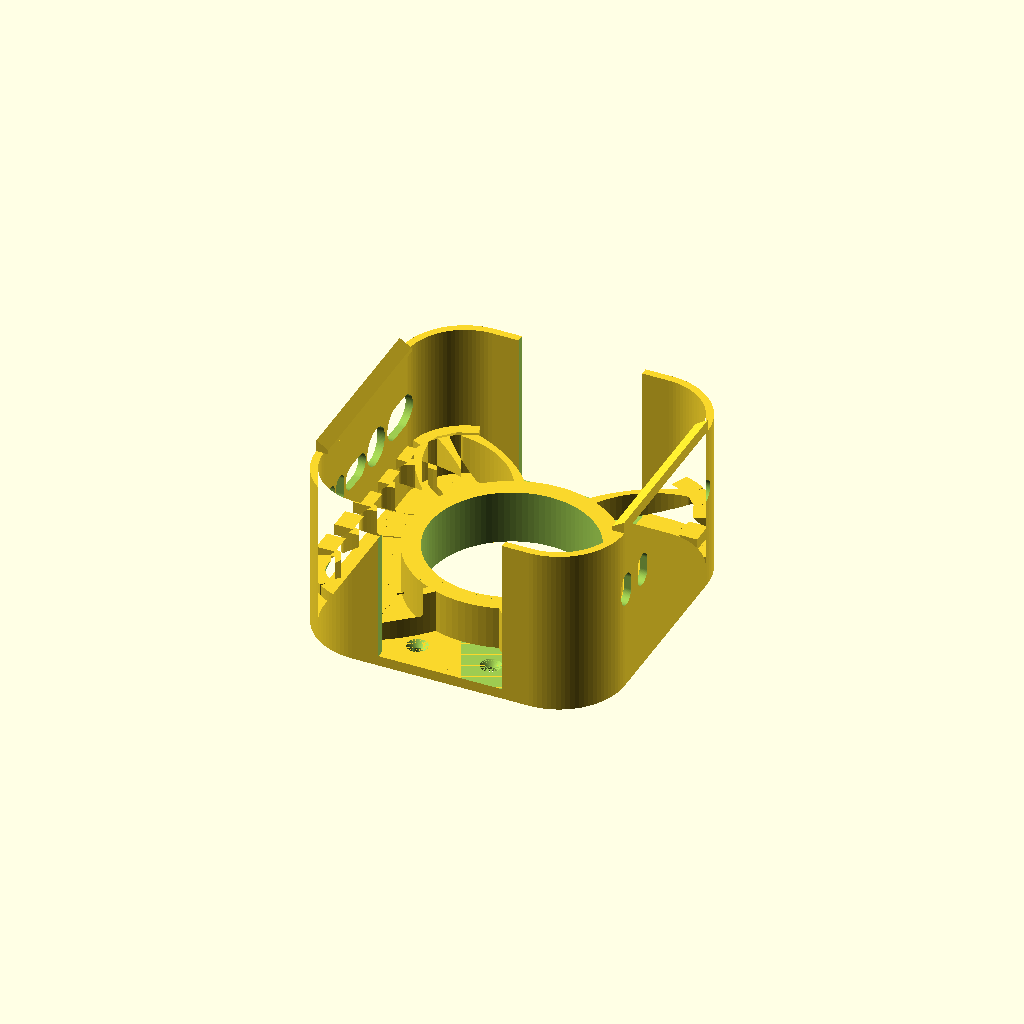
Cell 1 — every parameter at its default value.
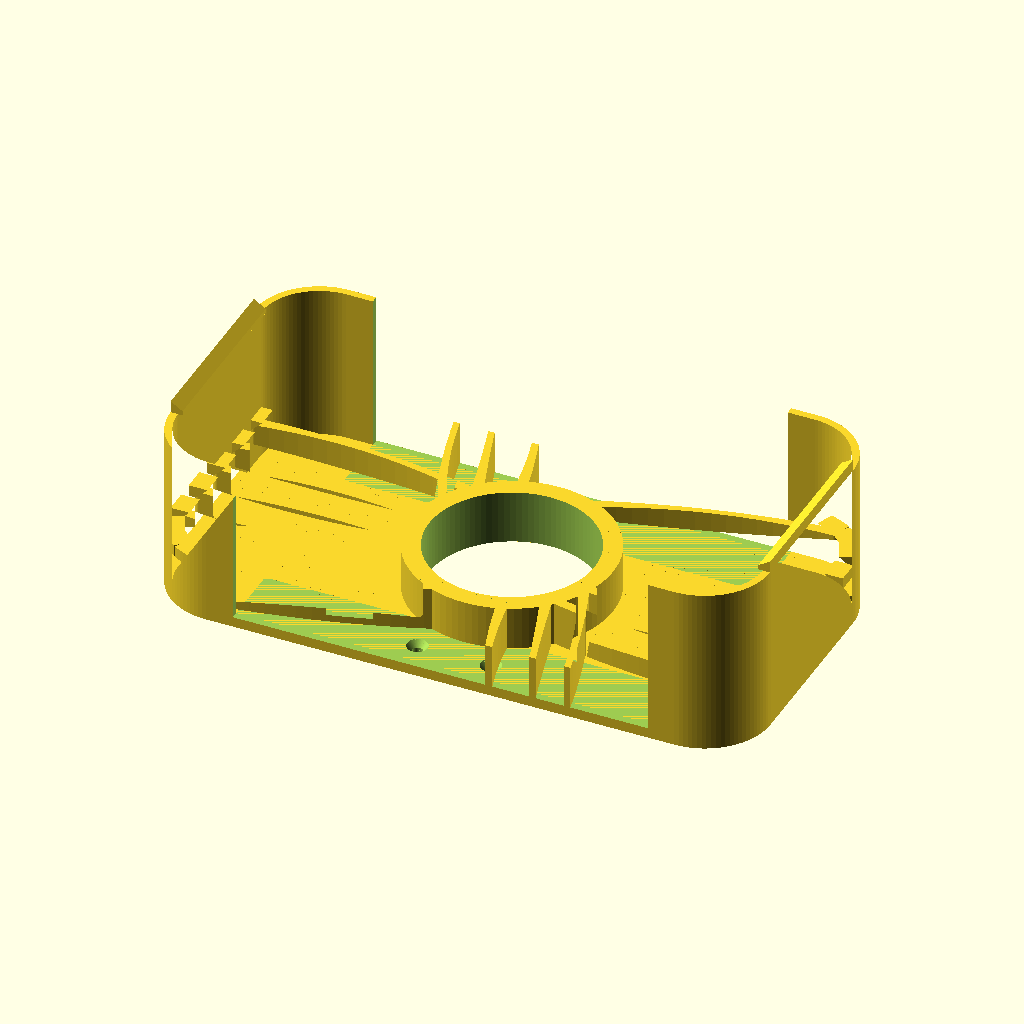
Cell 2 — mini_w set to 254, the other parameters unchanged.
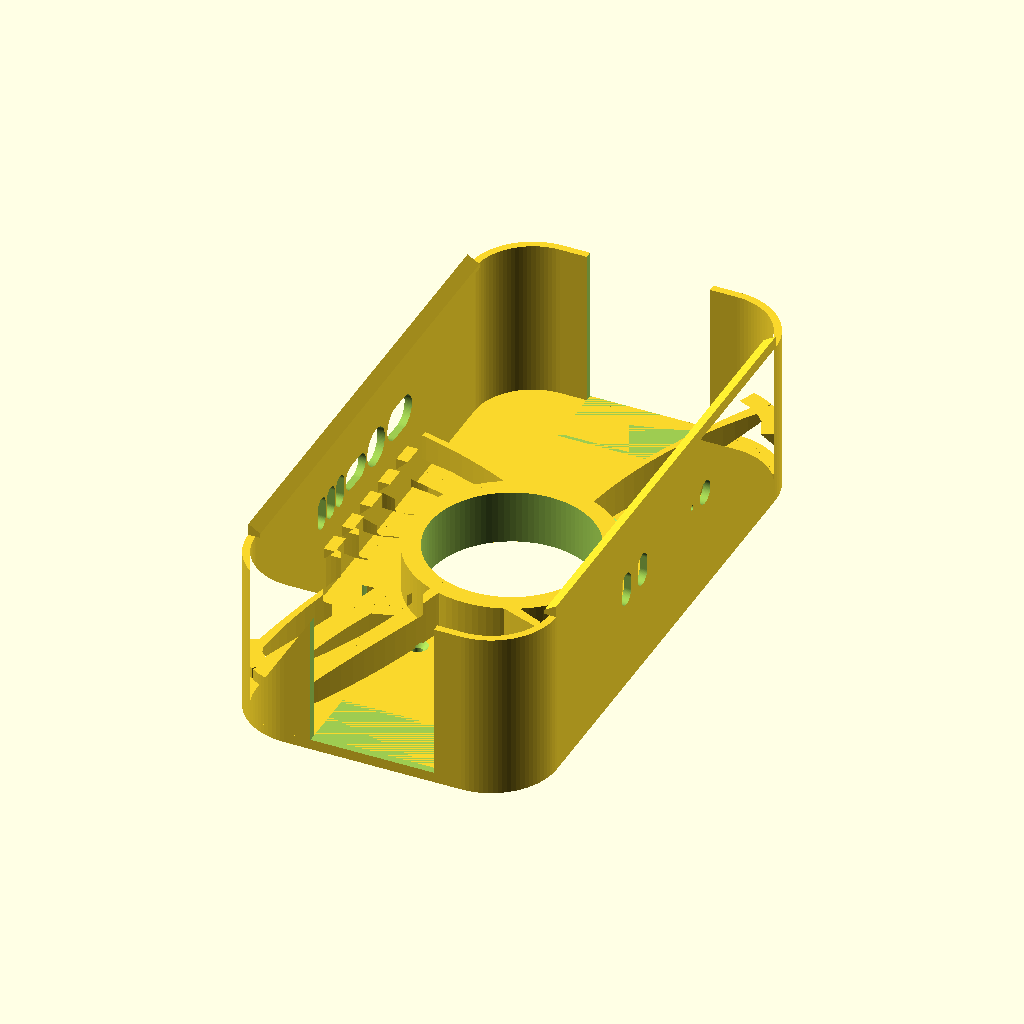
Cell 3: mini_h = 254 (everything else at default).
All cells are drawn from one camera (rotation 55°, 0°, 25°, orthographic, colour scheme Cornfield), so only the parameter changes between them.
OpenSCAD source file versions/v12_corner-clip-fix_pbutton-pocket.scad:
// ============================================================
//  Mac Mini (M4 / M4 Pro) Wall Mount  —  parametric, corner-hugging
//  Spec: docs/superpowers/specs/2026-06-17-macmini-wall-mount-design.md
//
//  Orientation (mounted on wall, +Z = out of wall toward room):
//    - Apple-logo (top) face   -> room (+Z)
//    - Bottom face (intake+power button) -> wall, held off by standoff
//    - Back edge (6 ports + exhaust) -> DOWN (-Y), open
//    - Front edge (USB-C + headphone) -> UP (+Y), open
//
//  Retention: four corner pockets conform to the Mini's 25 mm rounded
//  corners and cup them -> they hold the Mini in-plane (incl. its weight)
//  with no separate ledges. Flexible left/right side rails carry snap
//  hooks that retain it in Z. Central standoff sets the air/finger gap.
//  Top & bottom straight edges are left open for the ports + exhaust.
//  Print backplate-down (no supports); material: ASA.
// ============================================================

/* ---------- Mac Mini dimensions (Apple M4/M4 Pro chassis) ---------- */
mini_w   = 127;   // width  (X)
mini_h   = 127;   // height (Y)
mini_t   = 50;    // thickness (Z, wall -> room)
corner_r = 25;    // rounded-corner radius (measured from Macmini.glb; tunable)

/* ---------- Fit / structure ---------- */
fit      = 0.4;   // per-side clearance around the Mini
gap      = 19.05; // back spacer = 3/4 inch (intake gap + power-button access)
back_th  = 4.5;   // backplate thickness
wall_th  = 3.2;   // capture-wall thickness
lip_flat = 2.0;   // flat catch depth of the side snap hooks
screw_x  = 16;    // wall-screw X offset: 2 screws per OPEN top/bottom baseplate segment -> (±screw_x, ±screw_y)
screw_y  = 54;    // wall-screw Y: out in the open ±Y segments (no rib/wall/standoff above) so a driver
                  // has clear vertical access to the countersunk head. (The old corner screws sat
                  // UNDER the diagonal ribs at z=back_th and couldn't be reached to drive.)
ridge_w   = 5;    // rest-ridge protrusion + 45-deg chamfer height (Mini base sits on the top)
ridge_lift = 4;   // raise the rest-ridges ABOVE the spacer's contact plane (z=zmb) by this much.
                  // The Mini's perimeter (where the ridges land) is RECESSED relative to the
                  // central base the 88mm spacer touches, so ridges level with the spacer never
                  // touch. *** VERIFY on the real Mini: set = perimeter recess depth. ***
port_post = 7;    // (legacy) rail end-structure; the top/bottom opening is now governed by
                  // corner_sweep below, not this.
corner_sweep = 12;// how far the top/bottom walls wrap PAST each corner onto the straight edge.
                  // bigger = walls sweep further around the corners (more corner capture).

/* ---------- Wall screws (#8 wood screw / drywall anchor) ---------- */
screw_d  = 4.5;   // shank clearance
head_d   = 9.0;   // countersink head dia
csink    = 2.6;   // countersink depth

/* ---------- Airflow vents in the side rails ---------- */
vent     = false; // airflow vents CLOSED
vent_h   = 16;    // slot height (Y)
vent_z0  = 8;     // slot bottom (Z)
vent_z1  = gap;   // slot top (Z)

$fn = 96;

/* ---------- Derived ---------- */
sw  = mini_w + 2*fit;          // slot width
sh  = mini_h + 2*fit;          // slot height
cr  = corner_r + fit;          // slot corner radius
ow  = sw + 2*wall_th;          // frame outer width
oh  = sh + 2*wall_th;          // frame outer height
orr = cr + wall_th;            // frame outer corner radius
zmb = back_th + gap;           // Mini bottom (intake/wall) face (Z)
zmt = zmb + mini_t;            // Mini top (logo/room) face (Z)
port_z = zmb + 22;             // port band centre: ~22mm above the wall-side face
rx  = sw/2;                    // inner face of side rail (X)
sy  = sh/2 - corner_r;         // half-length of a straight side edge (Y)
ox  = sw/2 - corner_r - corner_sweep;  // half-width of top/bottom opening; wall wraps corner_sweep past each corner
ex  = screw_x;                 // screw X (in the open top/bottom segments)
ey  = screw_y;                 // screw Y (in the open top/bottom segments)

/* ============================================================ */

// 2D rounded rectangle, w x h, corner radius r, centred
module rrect(w, h, r) offset(r) square([w - 2*r, h - 2*r], center = true);

module backplate() {
    // minimized footprint: just the rounded frame body, no protruding screw ears
    linear_extrude(back_th)
        rrect(ow, oh, orr);
}

standoff_d    = 88;        // round spacer outer dia (was 45) — wide central pad reaches the Mini's
                           //   solid base; the perimeter rest-ridges miss it past the cooling vents
standoff_bore = 72;        // central bore pushed wider (37->62->72) to shed more material. Now that the
                           //   join struts are FULL height they carry the structure, so the pad can be a
                           //   thin 8mm ring (r36->44, ~20cm2 contact) + full-height struts that also
                           //   contact the Mini centrally. (~75 dia max: strut roots sit at r37.5.)
lighten       = false;     // lightening windows removed — they clashed with the 88mm pad and worked
                           //   against the added rigidity (set true only if weight matters more)
lighten_d     = 42;        // (unused while lighten = false)

/* ---------- Organic "topology-optimized" join struts: pad -> side rails AND corners ---------- */
join_wall   = true;       // low curved struts fanning from the pad across a wide span of each side rail
join_h      = zmb;        // FULL height (= standoff/bore height): the struts now carry the structure
                          //   the solid pad used to -> far stiffer in bending, replaces material.
                          //   Tops sit at the Mini base plane, adding central contact.
join_n      = 5;          // struts per side rail
join_spread = 34;         // half-span (Y) of rail the fan attaches across (a wide arc of the side wall)
join_t_end  = 5;          // strut thickness where it meets the pad / the rail
join_t_mid  = 2.6;        // thinner mid-span (topology-optimized: material only where it's stressed)
join_bow    = 9;          // organic curvature of the outer struts
join_in     = standoff_d/2 - 4;   // pad-side root radius (fuses into the pad ring)
join_nc     = 3;          // struts per CORNER (organic fan that REPLACES the old thick diagonal rib)
join_corner_arc = 22;     // half-arc (deg) of the corner the corner-fan struts spread across

/* ---------- Support shelves (replace the continuous rest-ledge): one small shelf per strut ---------- */
shelf_len   = 10;         // length of each shelf segment (along the wall) — discrete, sits on a strut
pb_clear    = true;       // clear the ribs beneath the power button (finger/tool access to press it)
pb_x        = -47.9;      // power-button centre (harness coords) — located from Macmini.glb 'power button'
pb_y        = -47.9;      //   mesh, with the Mini seated in the harness: back/-X side, down by the -Y corner
pb_r        = 10;         // radius of the round access pocket (stays ~2mm clear of the corner wall)
pb_rib_h    = 3;          // ribs left this tall ABOVE the backplate base beneath the button

module lighten_holes() {
    for (a = [0, 90, 180, 270])
        rotate([0, 0, a]) translate([0, lighten_d, -1])
            linear_extrude(back_th + 2)
                offset(6) square([34, 10], center = true);   // ~46 x 22 rounded window
}

module standoff() {
    // central pad that contacts the Mini's base puck (bored hollow in mount())
    cylinder(h = zmb, d = standoff_d);
}

// Quadratic Bezier point
function bez(p0, p1, p2, t) =
    [ pow(1-t,2)*p0[0] + 2*(1-t)*t*p1[0] + t*t*p2[0],
      pow(1-t,2)*p0[1] + 2*(1-t)*t*p1[1] + t*t*p2[1] ];

// One organic tapered strut (2D): thick where it anchors (ends), thin mid-span.
module join_strut2d(p0, p1, p2, seg = 16) {
    for (i = [0 : seg-1]) {
        t0 = i/seg;  t1 = (i+1)/seg;
        r0 = (join_t_mid + (join_t_end - join_t_mid)*pow(2*t0-1, 2)) / 2;
        r1 = (join_t_mid + (join_t_end - join_t_mid)*pow(2*t1-1, 2)) / 2;
        hull() {
            translate(bez(p0,p1,p2,t0)) circle(r = r0);
            translate(bez(p0,p1,p2,t1)) circle(r = r1);
        }
    }
}

// Fan of struts from the pad ring out to a wide span of the +X side rail.
module join_fan_rightX() {
    for (i = [0 : join_n-1]) {
        f  = (join_n == 1) ? 0 : (i/(join_n-1))*2 - 1;   // -1..1 across the fan
        yr = f * join_spread;                            // attach point on the rail (Y)
        pa = f * 42;                                     // root fanned +/-42 deg around +X on the pad
        p0 = [ join_in*cos(pa), join_in*sin(pa) ];       // pad-ring root
        p2 = [ rx, yr ];                                 // rail attach
        dx = p2[0]-p0[0]; dy = p2[1]-p0[1]; L = sqrt(dx*dx + dy*dy);
        mid = [ (p0[0]+p2[0])/2, (p0[1]+p2[1])/2 ];
        p1 = [ mid[0] - (dy/L)*join_bow*f, mid[1] + (dx/L)*join_bow*f ];  // bow splays outward with f
        join_strut2d(p0, p1, p2);
    }
}
// Extended organic fan from the pad out to a wider arc of the +45 corner wall.
// Replaces the old thick diagonal rib with several thinner triangulated struts.
module join_fan_corner() {
    cc = [sw/2 - cr, sh/2 - cr];                      // inner corner-arc centre (+X+Y)
    for (i = [0 : join_nc-1]) {
        f   = (join_nc == 1) ? 0 : (i/(join_nc-1))*2 - 1;   // -1..1 across the fan
        phi = 45 + f*join_corner_arc;                 // attach angle on the corner arc
        p2  = [ cc[0] + cr*cos(phi), cc[1] + cr*sin(phi) ];  // corner-wall attach (end circle embeds in)
        pa  = 45 + f*25;                              // pad-root angle, tracking the fan
        p0  = [ join_in*cos(pa), join_in*sin(pa) ];   // pad-ring root
        dx = p2[0]-p0[0]; dy = p2[1]-p0[1]; L = sqrt(dx*dx + dy*dy);
        mid = [ (p0[0]+p2[0])/2, (p0[1]+p2[1])/2 ];
        p1  = [ mid[0] - (dy/L)*join_bow*f, mid[1] + (dx/L)*join_bow*f ];
        join_strut2d(p0, p1, p2);
    }
}
module join_walls() {
    linear_extrude(join_h) {
        join_fan_rightX(); mirror([1,0,0]) join_fan_rightX();        // to the two side rails
        for (a = [0, 90, 180, 270]) rotate([0, 0, a]) join_fan_corner();  // to the four corners
    }
}

/* ---------- Support shelves: short chamfered ledges, each sitting on a join strut ----------
   Replaces the old continuous rest-ridge. Each shelf is a small ledge at the recessed-perimeter
   height (zr); a full-height join strut lands directly beneath it -> clean support + print path.
   The same chamfered profile is placed on the straight rails AND on the swept corner walls. */
// one straight shelf on the +X rail at y=yc (mirrored by sx); top at zr, 45° underside (prints in place)
module rail_shelf(sx, yc) {
    zr = zmb + ridge_lift;
    pts = [[rx-ridge_w, zr], [rx+wall_th, zr], [rx+wall_th, zr-ridge_w], [rx, zr-ridge_w]];
    scale([sx, 1, 1])
        translate([0, yc + shelf_len/2, 0]) rotate([90,0,0]) linear_extrude(shelf_len) polygon(pts);
}
// one shelf on the rounded corner wall (the new swept-wall section) at arc-angle phi; top at zr
module corner_shelf(phi) {
    zr = zmb + ridge_lift; cc = [sw/2 - cr, sh/2 - cr];
    pts = [[cr-ridge_w, zr], [cr+wall_th, zr], [cr+wall_th, zr-ridge_w], [cr, zr-ridge_w]];
    translate(cc) rotate([0,0,phi])
        translate([0, shelf_len/2, 0]) rotate([90,0,0]) linear_extrude(shelf_len) polygon(pts);
}
// place one shelf above each join strut (both rails + all four swept corners); skip the power-button zone
module support_shelves() {
    for (sx = [1, -1])
        for (i = [0 : join_n-1]) {
            f  = (join_n == 1) ? 0 : (i/(join_n-1))*2 - 1;
            rail_shelf(sx, f * join_spread);   // any shelf inside the button pocket is removed by pb_cut()
        }
    for (a = [0, 90, 180, 270]) rotate([0,0,a])
        for (i = [0 : join_nc-1]) {
            f = (join_nc == 1) ? 0 : (i/(join_nc-1))*2 - 1;
            corner_shelf(45 + f*join_corner_arc);
        }
}
// clears the power button: removes everything above pb_clear_h in a zone next to the rail
// (also shortens the join struts there to pb_clear_h -> "ribs beneath the button = 3 mm")
module pb_cut() {
    // round access pocket centred on the power button: clears ribs/shelves above pb_rib_h so a
    // finger/tool can reach up through the standoff gap to press the (wall-facing) button.
    translate([pb_x, pb_y, back_th + pb_rib_h])
        cylinder(h = zmt, r = pb_r);
}

// Rounded capture frame, full height, with top & bottom straight sections opened
module frame() {
    difference() {
        linear_extrude(zmt)
            difference() { rrect(ow, oh, orr); rrect(sw, sh, cr); }
        // open the top & bottom port edges across the full opening width.
        // cut from the start of the corner arc (sh/2 - corner_r) outward, so
        // the rounded corner material in front of the outer ports is removed
        // too. stops short of the central standoff (y stays > slot-corner).
        oy0 = sh/2 - corner_r - 2;
        oy1 = oh/2 + 2;
        for (s = [-1, 1])
            translate([-ox, (s > 0) ? oy0 : -oy1, back_th])
                cube([2*ox, oy1 - oy0, zmt - back_th + 10]);
    }
}

// Snap hook sitting on top of one side rail (right); left = mirror.
module side_hook_right() {
    pts = [
        [rx - lip_flat, zmt],                       // catch tip (over the Mini)
        [rx + wall_th,  zmt],                        // outer (over the wall top)
        [rx + wall_th,  zmt + wall_th + lip_flat],
        [rx - lip_flat, zmt + lip_flat]              // 45-deg self-supporting top
    ];
    translate([0, sy, 0])
        rotate([90, 0, 0])
            linear_extrude(height = 2*sy)            // only along the straight edge
                polygon(pts);
}

module side_hooks() {
    side_hook_right();
    mirror([1,0,0]) side_hook_right();
}

module screw_hole() {
    translate([0,0,-1]) cylinder(h = back_th + 2, d = screw_d);
    translate([0,0,back_th - csink])
        cylinder(h = csink + 0.01, d1 = screw_d, d2 = head_d);
}

module vents_right() {
    for (yy = [-24, 0, 24])
        translate([rx - 2, yy - vent_h/2, vent_z0])
            cube([wall_th + 4, vent_h, vent_z1 - vent_z0]);
}

/* ---------- Port cutouts (traced from Macmini.glb) ----------
   Mini rotated so its port faces meet the side rails (logo faces room).
   Each entry = [ Y centre, width(Y), height(Z) ];  height < 0 = round port.
   Lists MUST stay sorted ascending by Y centre (the web auto-clamp below
   assumes neighbours are adjacent in the list). */
cut_ports  = true;
base_grow  = 1.0;     // base connector clearance (print-in-place fit) — both axes
boot_grow  = 3.0;     // EXTRA room for the rubber strain-relief boot on the plug:
                      //   - applied in full to HEIGHT (Z) on every port
                      //   - applied to WIDTH (Y) only as far as the web clamp allows
web_min    = 1.35;    // min material left between adjacent cutouts = 3 perimeters @0.45mm line.
                      //   The back rail is crowded (the 3 Thunderbolt sockets sit 8.5mm
                      //   apart on the real Mini and can't be moved), so width growth is
                      //   clamped per-port to keep every web >= this. Isolated ports
                      //   (Power, both USB-C, headphone) reach the full +boot_grow width.
back_ports = [        // 6 ports on the -X rail
    [-40.75,  4.7, 10.5],   // Thunderbolt 1
    [-32.25,  4.7, 10.5],   // Thunderbolt 2
    [-23.65,  4.7, 10.5],   // Thunderbolt 3
    [ -9.00, 17.1,  7.0],   // HDMI
    [ 10.00, 14.6, 12.6],   // Ethernet
    [ 32.05, 19.1, 10.7],   // Power
];
front_ports = [       // 3 ports on the +X rail
    [-37.00,  4.7, 10.5],   // USB-C
    [-22.10,  4.7, 10.5],   // USB-C
    [ 36.40,  6.2, -6.2],   // headphone (round)
];

// Power-status LED hole (NOT in the GLB -- position estimated; verify on a real unit)
led    = true;
led_y  = 24.4;         // front, between the USB-C pair and the headphone (loop-selected off the model)
led_z  = 45.7;         // port-band height (the flush ~1.9mm status light)
led_d  = 2.2;          // very small circle, plain through-hole (no inlay)

// Per-port WIDTH grow, clamped so the web to each neighbour stays >= web_min.
// Pair budget B = 2*gap - (raw_i + raw_j) - 2*web_min  is the max of (g_i + g_j);
// splitting it equally gives g_i <= B/2, which is provably web-safe for both
// neighbours and needs no circular solve. Floored at base_grow (never narrower
// than the current fit), capped at base_grow + boot_grow (full boot allowance).
function pair_half(gap, ri, rj) = (2*gap - (ri + rj) - 2*web_min) / 2;
function wgrow(L, i) =
    let(full = base_grow + boot_grow,
        loP  = (i > 0)        ? pair_half(L[i][0]   - L[i-1][0], abs(L[i][1]), abs(L[i-1][1])) : 1e9,
        hiP  = (i < len(L)-1) ? pair_half(L[i+1][0] - L[i][0],   abs(L[i][1]), abs(L[i+1][1])) : 1e9)
    max(base_grow, min(full, loP, hiP));

module port_slot(sgn, yc, w, h, wg, hg, zc = port_z) {
    translate([sgn * 65, yc, zc])
        rotate([0, 90, 0]) {
            if (h < 0)
                cylinder(h = 40, d = w + wg, center = true);     // round (width grow = diameter grow)
            else {
                W = w + wg; H = h + hg; R = min(W, H) / 2;       // obround (fully rounded ends)
                linear_extrude(height = 40, center = true)
                    offset(R) square([max(H - 2*R, 0.01), max(W - 2*R, 0.01)], center = true);
            }
        }
}
module port_cuts() {
    hg = base_grow + boot_grow;                                  // full boot allowance in Z (unconstrained)
    for (i = [0:len(back_ports)-1])
        let(p = back_ports[i])  port_slot(-1, p[0], p[1], p[2], wgrow(back_ports, i),  hg);
    for (i = [0:len(front_ports)-1])
        let(p = front_ports[i]) port_slot( 1, p[0], p[1], p[2], wgrow(front_ports, i), hg);
    if (led) port_slot(1, led_y, led_d, -led_d, 0, 0, led_z);    // round LED hole (kept small, no widening)
}

module mount() {
    difference() {
        union() {
            backplate();
            standoff();
            frame();
            side_hooks();
            // Clip the struts + shelves to the outer footprint so their straight segments can't
            // poke past the rounded corners (the inner ledge protrusions are well inside, so kept).
            intersection() {
                union() {
                    if (join_wall) join_walls();
                    support_shelves();
                }
                linear_extrude(zmt) rrect(ow, oh, orr);
            }
        }
        if (pb_clear) pb_cut();                      // power-button clearance (shortens ribs to 3mm there)
        for (a = [-1, 1], b = [-1, 1])               // 4 wall screws
            translate([a*ex, b*ey, 0]) screw_hole();
        translate([0, 0, -1])                        // hollow standoff, bored clean through the backplate
            cylinder(h = zmb + 2, d = standoff_bore);
        if (lighten) lighten_holes();                // lightening windows in the wall plate
        if (vent) { vents_right(); mirror([1,0,0]) vents_right(); }
        if (cut_ports) port_cuts();                  // port holes in the side rails
    }
}

show_cutters = false;   // true -> output ONLY the port/LED cutter solids (for an external boolean)
if (show_cutters) port_cuts(); else mount();
Parameter table extracted from the source (name, type, default, range or options):
mini_w: number, default 127
mini_h: number, default 127
mini_t: number, default 50
corner_r: number, default 25
fit: number, default 0.4
gap: number, default 19.05
back_th: number, default 4.5
wall_th: number, default 3.2
lip_flat: number, default 2
screw_x: number, default 16
screw_y: number, default 54
ridge_w: number, default 5
ridge_lift: number, default 4
port_post: number, default 7
corner_sweep: number, default 12
screw_d: number, default 4.5
head_d: number, default 9
csink: number, default 2.6
vent: bool, default false
vent_h: number, default 16
vent_z0: number, default 8
